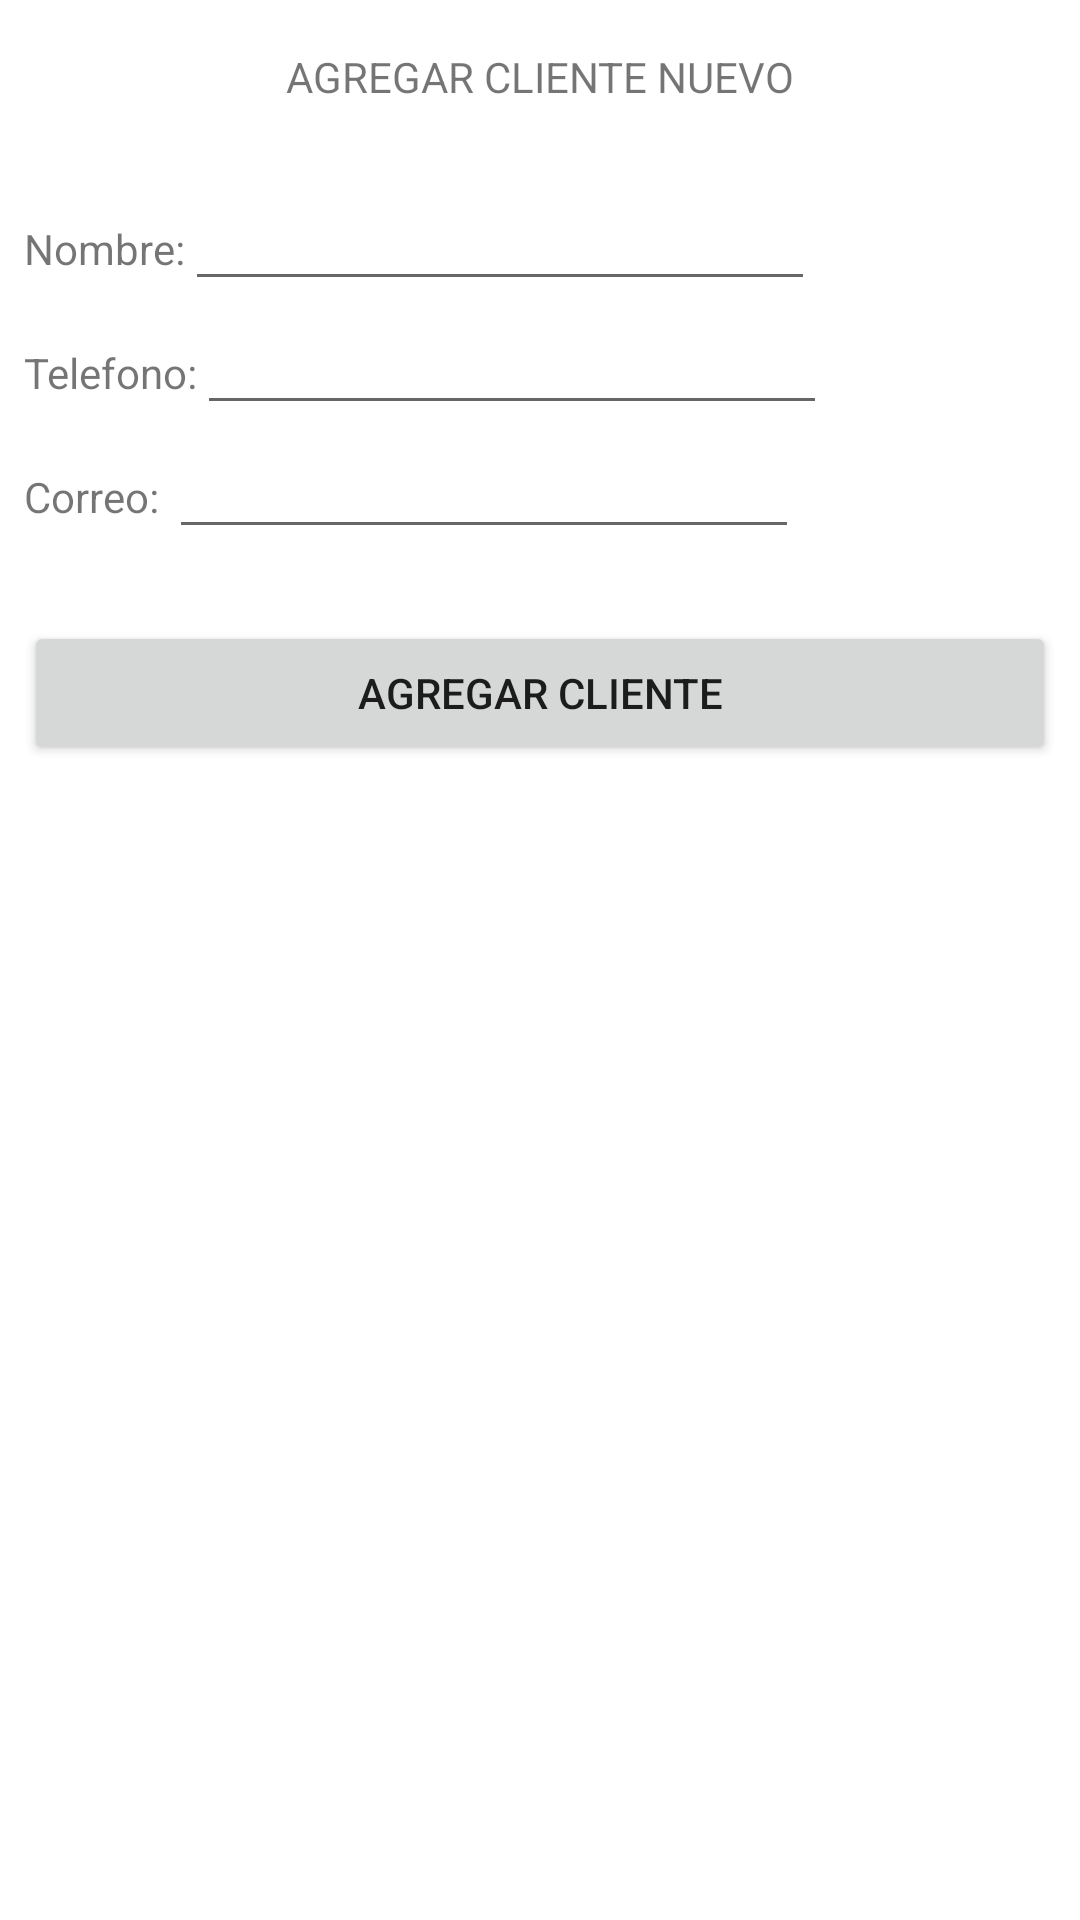

Produce the Android XML layout that renders to this screen, including the resource entries it uses.
<!-- AndroidManifest.xml: application theme Theme.DailyLogV2 -->
<!-- res/layout/fragment_agregar_registro.xml -->
<?xml version="1.0" encoding="utf-8"?>
<androidx.constraintlayout.widget.ConstraintLayout xmlns:android="http://schemas.android.com/apk/res/android"
    xmlns:app="http://schemas.android.com/apk/res-auto"
    xmlns:tools="http://schemas.android.com/tools"
    android:layout_width="match_parent"
    android:layout_height="match_parent">

    <TextView
        android:id="@+id/textView2"
        android:layout_width="wrap_content"
        android:layout_height="wrap_content"
        android:layout_marginStart="8dp"
        android:layout_marginTop="16dp"
        android:layout_marginEnd="8dp"
        android:text="@string/agregar_cliente_nuevo"
        app:layout_constraintEnd_toEndOf="parent"
        app:layout_constraintStart_toStartOf="parent"
        app:layout_constraintTop_toTopOf="parent" />

    <LinearLayout
        android:layout_width="0dp"
        android:layout_height="wrap_content"
        android:layout_marginStart="8dp"
        android:layout_marginTop="24dp"
        android:layout_marginEnd="8dp"
        android:orientation="vertical"
        app:layout_constraintEnd_toEndOf="parent"
        app:layout_constraintStart_toStartOf="parent"
        app:layout_constraintTop_toBottomOf="@+id/textView2">

        <LinearLayout
            android:layout_width="wrap_content"
            android:layout_height="wrap_content"
            android:orientation="horizontal">

            <TextView
                android:id="@+id/txtName"
                android:layout_width="wrap_content"
                android:layout_height="wrap_content"
                android:layout_weight="1"
                android:text="@string/nombre" />

            <EditText
                android:id="@+id/etName1"
                android:layout_width="wrap_content"
                android:layout_height="wrap_content"
                android:layout_weight="1"
                android:ems="10"
                android:inputType="textPersonName" />
        </LinearLayout>

        <LinearLayout
            android:layout_width="wrap_content"
            android:layout_height="wrap_content"
            android:orientation="horizontal">

            <TextView
                android:id="@+id/txtPhone"
                android:layout_width="wrap_content"
                android:layout_height="wrap_content"
                android:layout_weight="1"
                android:text="Telefono:" />

            <EditText
                android:id="@+id/etPhone"
                android:layout_width="wrap_content"
                android:layout_height="wrap_content"
                android:layout_weight="1"
                android:ems="10"
                android:inputType="phone" />

        </LinearLayout>

        <LinearLayout
            android:layout_width="wrap_content"
            android:layout_height="wrap_content"
            android:orientation="horizontal">

            <TextView
                android:id="@+id/txtEmail"
                android:layout_width="wrap_content"
                android:layout_height="wrap_content"
                android:layout_weight="1"
                android:text="Correo: " />

            <EditText
                android:id="@+id/etCorreo"
                android:layout_width="wrap_content"
                android:layout_height="wrap_content"
                android:layout_weight="1"
                android:ems="10"
                android:inputType="textEmailAddress" />
        </LinearLayout>

        <Button
            android:id="@+id/btnAgregar"
            android:layout_width="match_parent"
            android:layout_height="wrap_content"
            android:layout_marginTop="24dp"
            android:text="Agregar cliente" />

    </LinearLayout>

</androidx.constraintlayout.widget.ConstraintLayout>
<!-- resources referenced by this layout -->
<resources>
  <string name="agregar_cliente_nuevo">AGREGAR CLIENTE NUEVO</string>
  <string name="nombre">Nombre:</string>
  <style name="Theme.DailyLogV2" parent="Theme.MaterialComponents.DayNight.DarkActionBar">
          
          <item name="colorPrimary">@color/purple_500</item>
          <item name="colorPrimaryVariant">@color/purple_700</item>
          <item name="colorOnPrimary">@color/white</item>
          
          <item name="colorSecondary">@color/teal_200</item>
          <item name="colorSecondaryVariant">@color/teal_700</item>
          <item name="colorOnSecondary">@color/black</item>
          
          <item name="android:statusBarColor">?attr/colorPrimaryVariant</item>
          
      </style>
  <!-- not gathered from this repository: default colours our renderer supplied (Android Studio template values) -->
  <color name="purple_500">#FF6200EE</color>
  <color name="purple_700">#FF3700B3</color>
  <color name="teal_200">#FF03DAC5</color>
  <color name="teal_700">#FF018786</color>
  <color name="black">#FF000000</color>
  <color name="white">#FFFFFFFF</color>
</resources>
